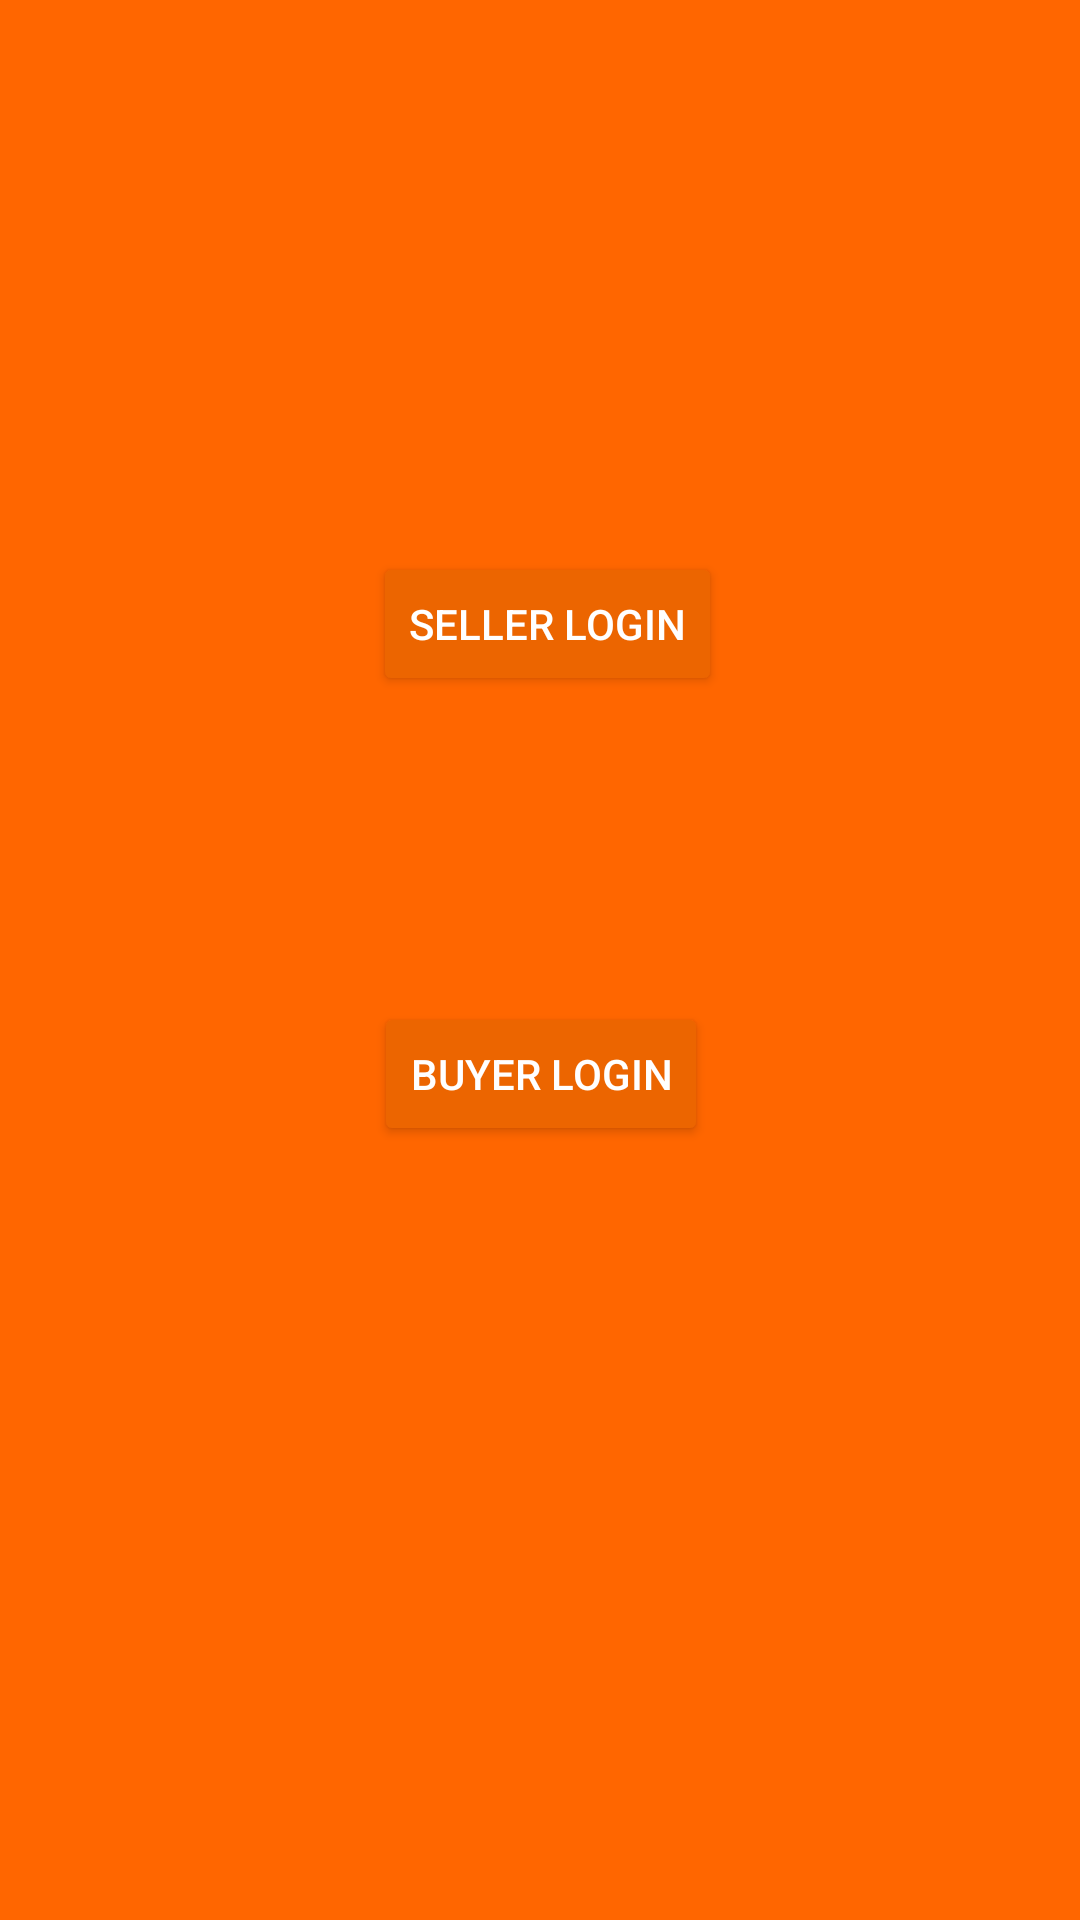

The Android layout XML behind this screen, and the referenced resources:
<!-- AndroidManifest.xml: application theme AppTheme -->
<!-- res/layout/activity_user_type.xml -->
<?xml version="1.0" encoding="utf-8"?>
<android.support.constraint.ConstraintLayout xmlns:android="http://schemas.android.com/apk/res/android"
    xmlns:app="http://schemas.android.com/apk/res-auto"
    xmlns:tools="http://schemas.android.com/tools"
    android:layout_width="match_parent"
    android:layout_height="match_parent"
    tools:context=".UserTypeActivity"
    android:background="#ff6600">

    <Button
        android:id="@+id/sellerLoginButton"
        android:layout_width="wrap_content"
        android:layout_height="wrap_content"
        android:layout_marginStart="8dp"
        android:layout_marginTop="184dp"
        android:layout_marginEnd="8dp"
        android:backgroundTint="#ec6500"
        android:text="Seller Login"
        android:textColor="#ffffff"
        app:layout_constraintEnd_toEndOf="parent"
        app:layout_constraintHorizontal_bias="0.511"
        app:layout_constraintStart_toStartOf="parent"
        app:layout_constraintTop_toTopOf="parent" />

    <Button
        android:id="@+id/buyerLoginButton"
        android:layout_width="wrap_content"
        android:layout_height="wrap_content"
        android:layout_marginStart="8dp"
        android:layout_marginTop="8dp"
        android:layout_marginEnd="8dp"
        android:layout_marginBottom="8dp"
        android:backgroundTint="#ec6500"
        android:text="Buyer Login"
        android:textColor="#ffffff"
        app:layout_constraintBottom_toBottomOf="parent"
        app:layout_constraintEnd_toEndOf="parent"
        app:layout_constraintHorizontal_bias="0.501"
        app:layout_constraintStart_toStartOf="parent"
        app:layout_constraintTop_toBottomOf="@+id/sellerLoginButton"
        app:layout_constraintVertical_bias="0.273" />

</android.support.constraint.ConstraintLayout>
<!-- resources referenced by this layout -->
<resources>
  <style name="AppTheme" parent="Theme.AppCompat.Light.DarkActionBar">
          
          <item name="colorPrimary">#ff6600</item>
          <item name="colorPrimaryDark">#e65c00</item>
          <item name="colorAccent">#ffffff</item>
      </style>
</resources>
